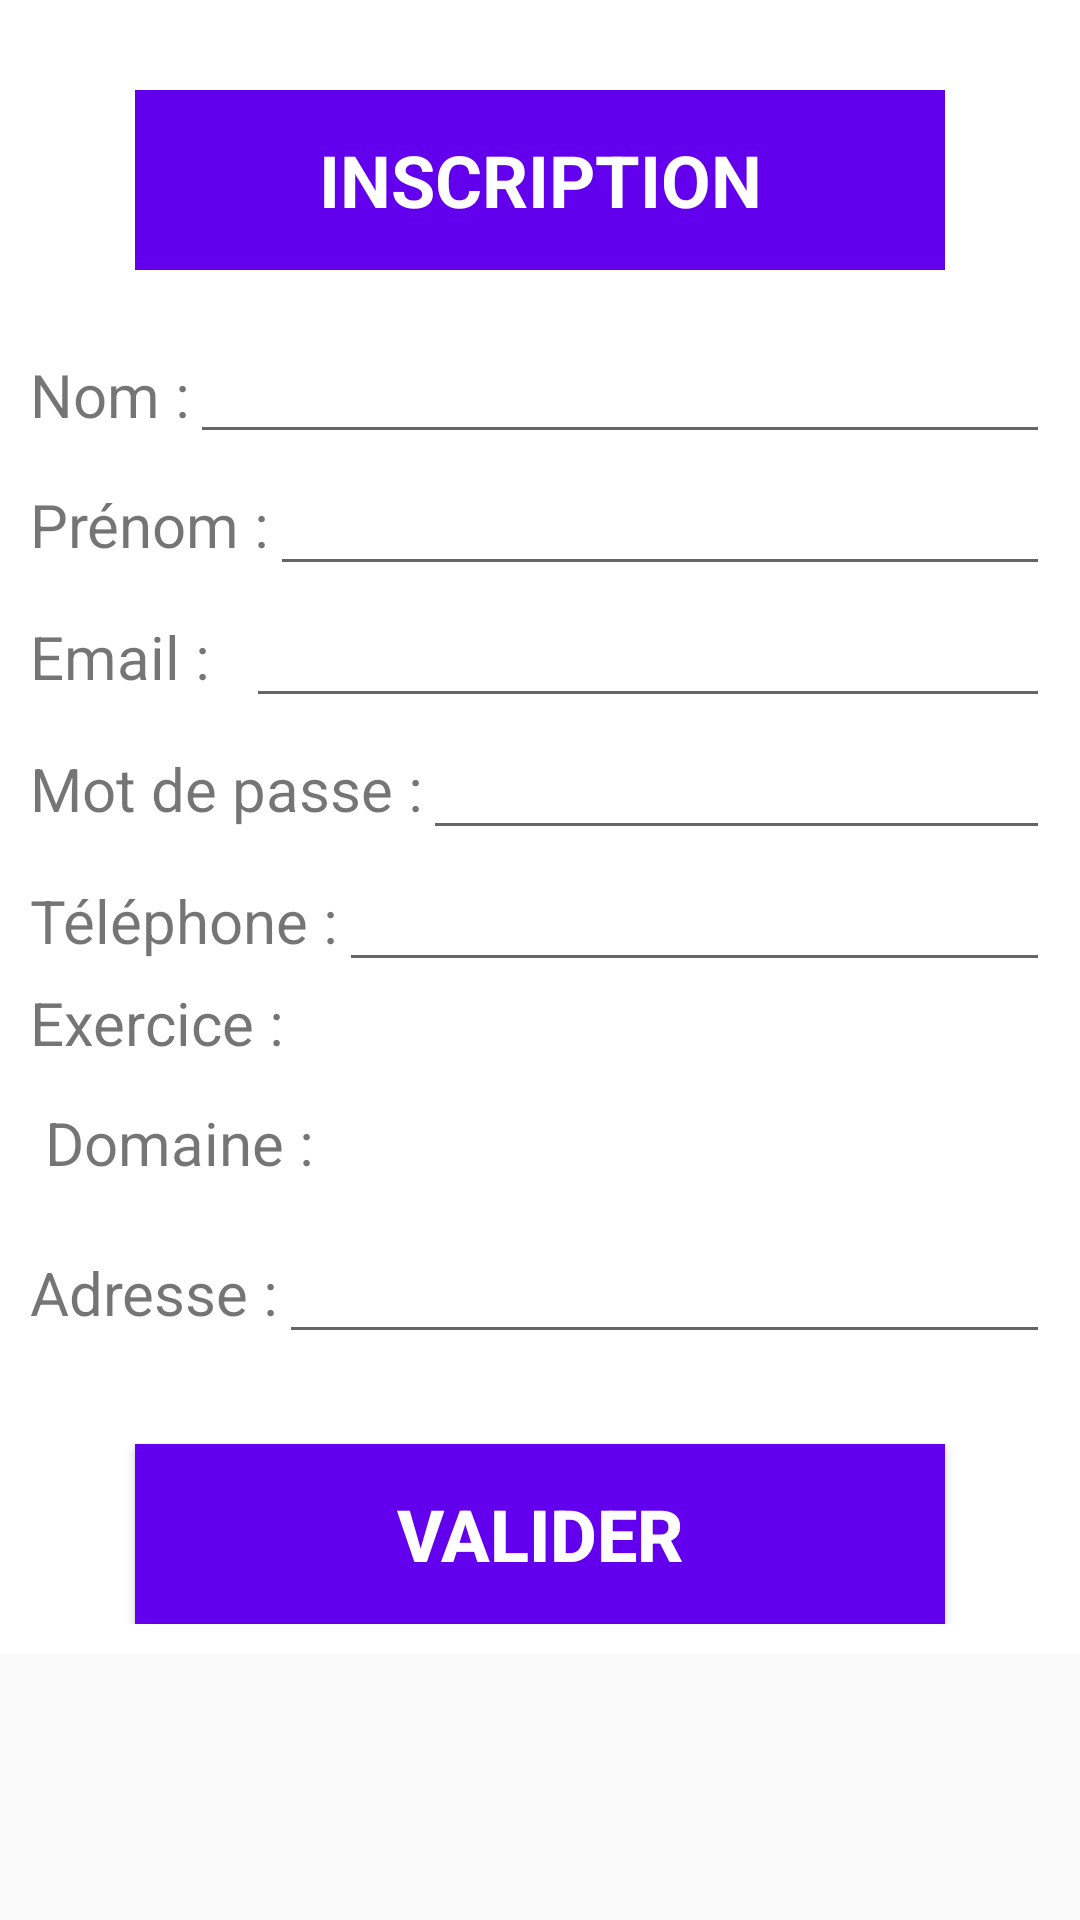

The Android layout XML behind this screen, and the referenced resources:
<!-- AndroidManifest.xml: application theme Theme.PharmacoVigilance -->
<!-- res/layout/inscription.xml -->
<?xml version="1.0" encoding="utf-8"?>
<ScrollView xmlns:android="http://schemas.android.com/apk/res/android"
    android:layout_width="match_parent"
    android:layout_height="match_parent">


    <LinearLayout
        android:layout_width="match_parent"
        android:layout_height="0dp"
        android:background="#FFFFFF"
        android:gravity="top"
        android:padding="10dp"
        android:orientation="vertical">

    <TextView

        android:layout_width="270dp"
        android:layout_height="60dp"
        android:layout_marginTop="20dp"
        android:layout_marginBottom="20dp"
        android:layout_gravity="center_horizontal"
        android:background="#6200EE"
        android:gravity="center"
        android:text="@string/inscription"
        android:textAlignment="gravity"
        android:textColor="#FFFFFF"
        android:textSize="24sp"
        android:textStyle="bold" />



        <LinearLayout
            android:layout_width="match_parent"
            android:layout_height="wrap_content">

            <TextView
                android:id="@+id/textView2"
                android:layout_width="wrap_content"
                android:layout_height="wrap_content"
                android:gravity="center|start"
                android:text="@string/nom"
                android:textSize="20sp" />

            <EditText
                android:id="@+id/nomInscription"
                android:layout_width="match_parent"
                android:layout_height="wrap_content"
                android:inputType="text" />
        </LinearLayout>

        <LinearLayout
            android:layout_width="match_parent"
            android:layout_height="wrap_content">

            <TextView
                android:layout_width="wrap_content"
                android:layout_height="wrap_content"
                android:id="@+id/textView3"
                android:gravity="center|left"
                android:text="@string/pr_nom"
                android:textSize="20sp" />

            <EditText
                android:id="@+id/prenomInscription"
                android:layout_width="match_parent"
                android:layout_height="wrap_content"
                android:inputType="text"
                android:textSize="20sp" />
        </LinearLayout>

        <LinearLayout
            android:layout_width="match_parent"
            android:layout_height="wrap_content">

            <TextView
                android:id="@+id/textView4"
                android:layout_width="72dp"
                android:layout_height="wrap_content"
                android:text="@string/email"
                android:textSize="20sp" />

            <EditText
                android:id="@+id/emailInscription"
                android:layout_width="match_parent"
                android:layout_height="wrap_content"
                android:inputType="textEmailAddress"
                android:textSize="20sp"/>

        </LinearLayout>

        <LinearLayout
            android:layout_width="match_parent"
            android:layout_height="wrap_content" >

            <TextView
                android:id="@+id/textView5"
                android:layout_width="wrap_content"
                android:layout_height="wrap_content"
                android:text="@string/mot_de_passe"
                android:textSize="20sp" />

            <EditText
                android:id="@+id/passeInscription"
                android:layout_width="match_parent"
                android:layout_height="wrap_content"
                android:inputType="text"
                android:textSize="20sp" />
        </LinearLayout>

        <LinearLayout
            android:layout_width="match_parent"
            android:layout_height="wrap_content">

            <TextView
                android:id="@+id/textView6"
                android:layout_width="wrap_content"
                android:layout_height="wrap_content"
                android:text="@string/t_l_phone"
                android:textSize="20sp" />

            <EditText
                android:id="@+id/telInscription"
                android:layout_width="match_parent"
                android:layout_height="wrap_content"
                android:inputType="number"
                android:textSize="20sp" />
        </LinearLayout>

        <LinearLayout
            android:layout_width="match_parent"
            android:layout_height="wrap_content">

            <TextView
                android:id="@+id/textView7"
                android:layout_width="wrap_content"
                android:layout_height="wrap_content"
                android:text="@string/exercice"
                android:textSize="20sp" />

            <Spinner
                android:id="@+id/ExerciceInscription"
                android:layout_width="300dp"
                android:layout_height="40dp" />
        </LinearLayout>

        <LinearLayout
            android:layout_width="match_parent"
            android:layout_height="wrap_content">

            <TextView
                android:id="@+id/textView8"
                android:layout_width="wrap_content"
                android:layout_height="wrap_content"            android:paddingLeft="5dp"
                android:text="@string/domaine"
                android:textSize="20sp" />

            <Spinner
                android:id="@+id/domaineInscription"
                android:layout_width="300dp"
                android:layout_height="40dp"
                android:textSize="40sp" />

        </LinearLayout>

        <LinearLayout
            android:layout_width="match_parent"
            android:layout_height="wrap_content">

            <TextView
                android:id="@+id/textView9"
                android:layout_width="wrap_content"
                android:layout_height="wrap_content"
                android:text="@string/adresse_prof"
                android:textSize="20sp" />

            <EditText
                android:id="@+id/adresseInscription"
                android:layout_width="match_parent"
                android:layout_height="wrap_content"
                android:inputType="text"
                android:textSize="20sp"/>
        </LinearLayout>


    <Button
        android:id="@+id/inscription"
        android:layout_width="270dp"
        android:layout_height="60dp"
        android:layout_marginTop="30dp"
        android:layout_gravity="center_horizontal"
        android:background="#6200EE"
        android:gravity="center"
        android:text="VALIDER"
        android:textAlignment="gravity"
        android:textColor="#FFFFFF"
        android:textSize="24sp"
        android:textStyle="bold" />


</LinearLayout>
</ScrollView>
<!-- resources referenced by this layout -->
<resources>
  <string name="adresse_prof">Adresse :</string>
  <string name="domaine">Domaine :</string>
  <string name="email">Email : </string>
  <string name="exercice">Exercice :</string>
  <string name="inscription">INSCRIPTION</string>
  <string name="mot_de_passe">Mot de passe :</string>
  <string name="nom">Nom :</string>
  <string name="pr_nom">Prénom :</string>
  <string name="t_l_phone">Téléphone :</string>
  <style name="Theme.PharmacoVigilance" parent="Base.Theme.PharmacoVigilance" />
  <style name="Base.Theme.PharmacoVigilance" parent="Theme.AppCompat.Light.NoActionBar">
          
          
      </style>
</resources>
